The GitHub repository RichardObi/mammo_dp contains a labelled image folder "cbis-ddsm" with 2 categories: is benign false, benign. Examples follow, each with its label.

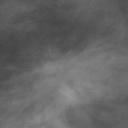
Label: is benign false

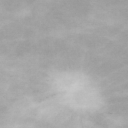
Label: is benign false

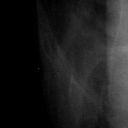
Label: benign

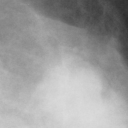
Label: benign

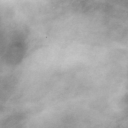
Label: benign

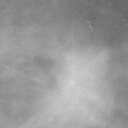
Label: is benign false
